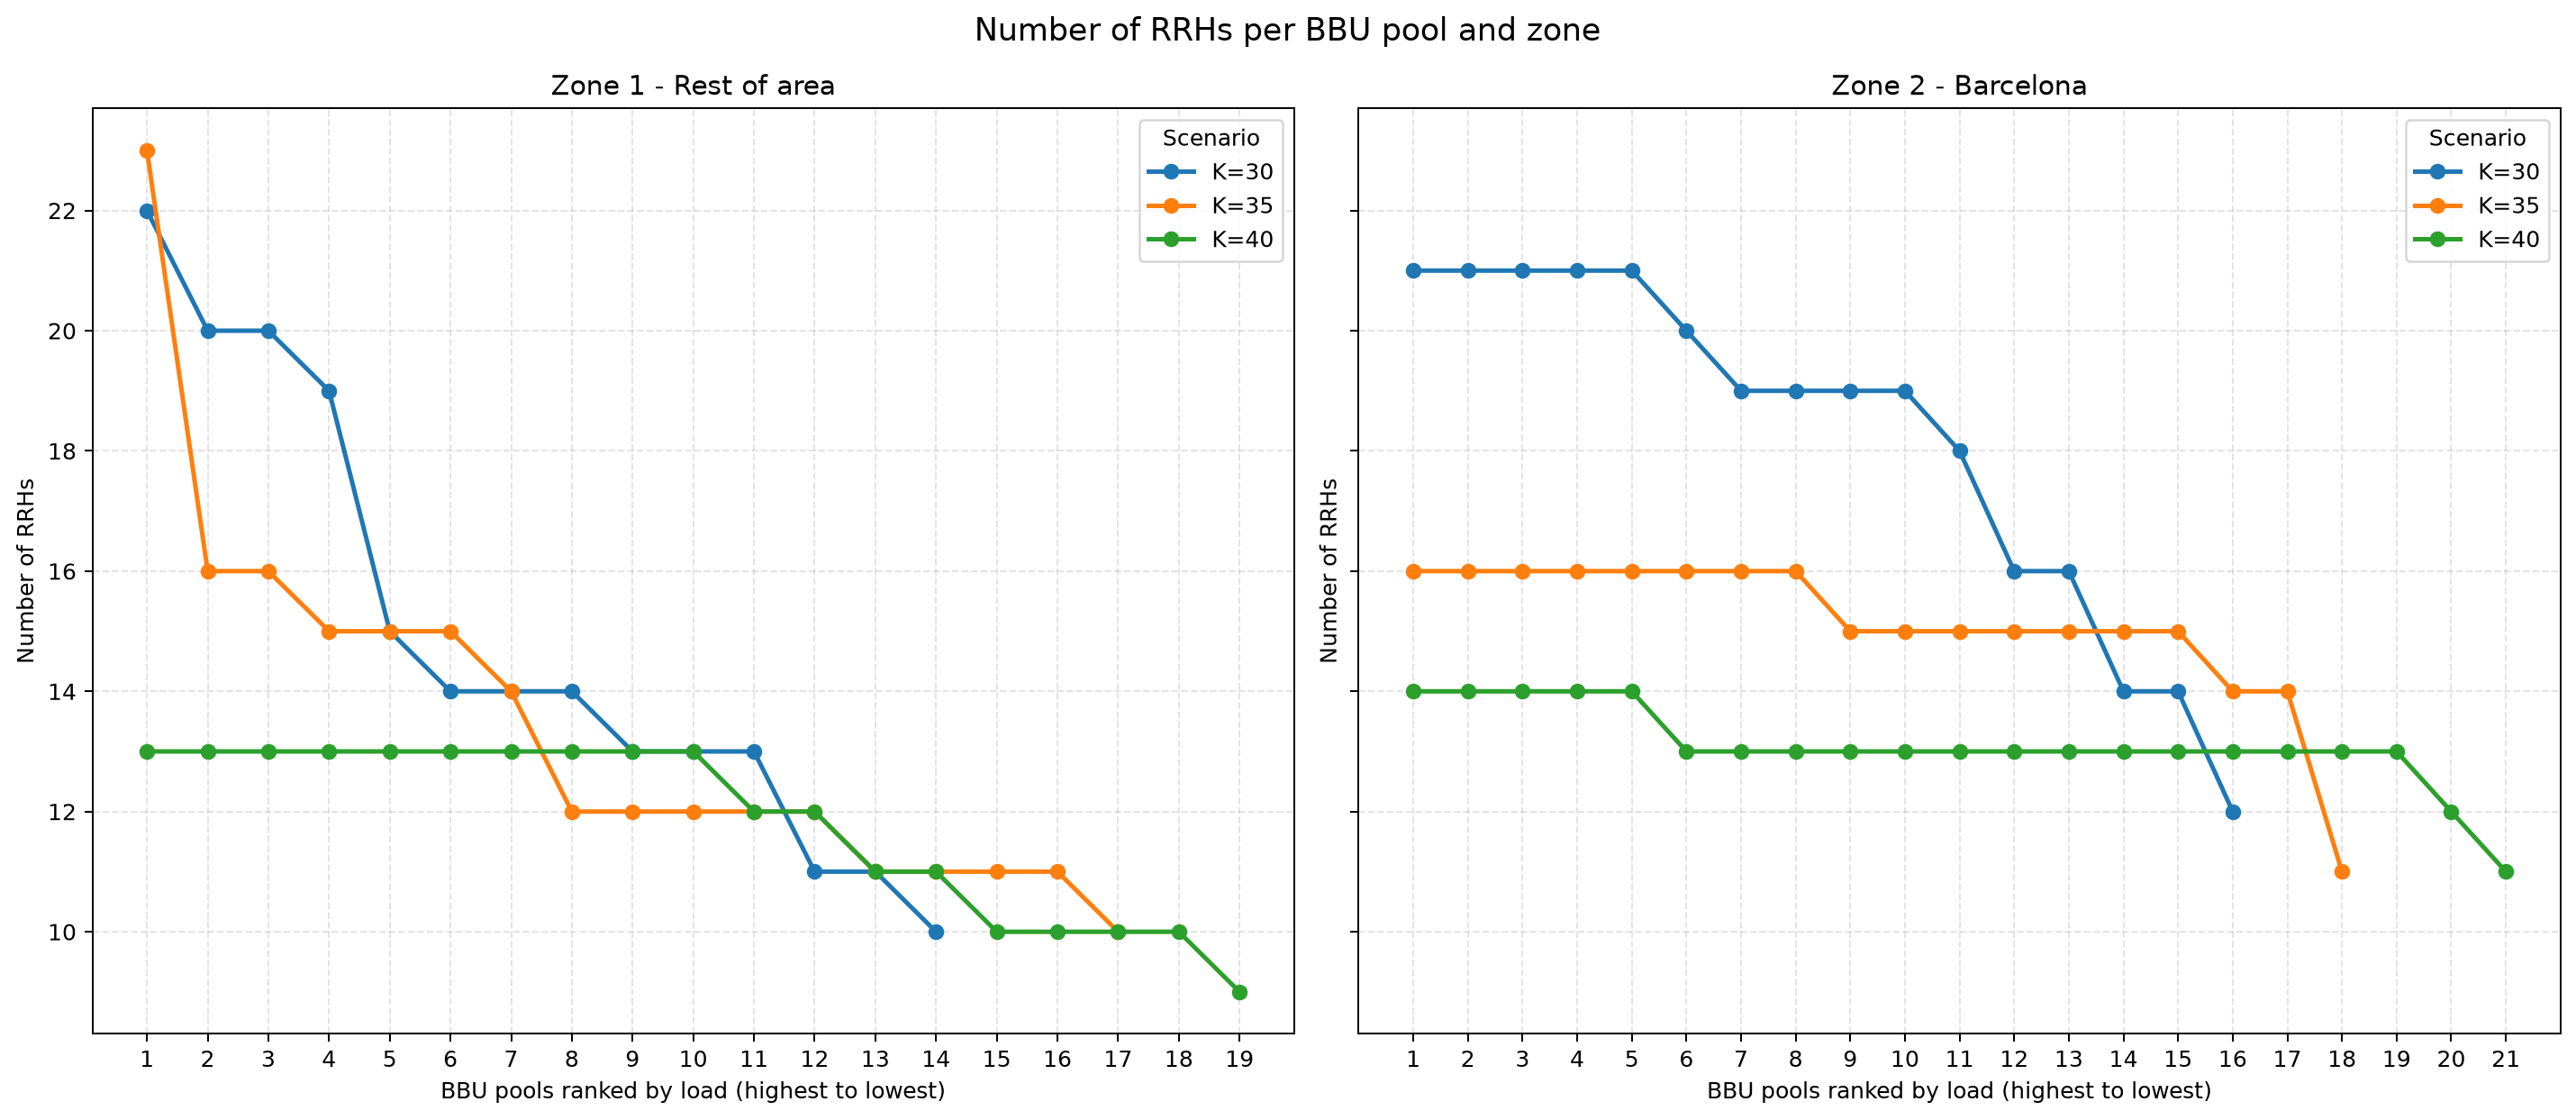

Values plotted in this chart, from the file beside it:
scenario, zone, position, num_rrhs
K=30, Zone 1 - Rest of area, 1, 22
K=30, Zone 1 - Rest of area, 2, 20
K=30, Zone 1 - Rest of area, 3, 20
K=30, Zone 1 - Rest of area, 4, 19
K=30, Zone 1 - Rest of area, 5, 15
K=30, Zone 1 - Rest of area, 6, 14
K=30, Zone 1 - Rest of area, 7, 14
K=30, Zone 1 - Rest of area, 8, 14
K=30, Zone 1 - Rest of area, 9, 13
K=30, Zone 1 - Rest of area, 10, 13
K=30, Zone 1 - Rest of area, 11, 13
K=30, Zone 1 - Rest of area, 12, 11
K=30, Zone 1 - Rest of area, 13, 11
K=30, Zone 1 - Rest of area, 14, 10
K=30, Zone 2 - Barcelona, 1, 21
K=30, Zone 2 - Barcelona, 2, 21
K=30, Zone 2 - Barcelona, 3, 21
K=30, Zone 2 - Barcelona, 4, 21
K=30, Zone 2 - Barcelona, 5, 21
K=30, Zone 2 - Barcelona, 6, 20
K=30, Zone 2 - Barcelona, 7, 19
K=30, Zone 2 - Barcelona, 8, 19
K=30, Zone 2 - Barcelona, 9, 19
K=30, Zone 2 - Barcelona, 10, 19
K=30, Zone 2 - Barcelona, 11, 18
K=30, Zone 2 - Barcelona, 12, 16
K=30, Zone 2 - Barcelona, 13, 16
K=30, Zone 2 - Barcelona, 14, 14
K=30, Zone 2 - Barcelona, 15, 14
K=30, Zone 2 - Barcelona, 16, 12
K=35, Zone 1 - Rest of area, 1, 23
K=35, Zone 1 - Rest of area, 2, 16
K=35, Zone 1 - Rest of area, 3, 16
K=35, Zone 1 - Rest of area, 4, 15
K=35, Zone 1 - Rest of area, 5, 15
K=35, Zone 1 - Rest of area, 6, 15
K=35, Zone 1 - Rest of area, 7, 14
K=35, Zone 1 - Rest of area, 8, 12
K=35, Zone 1 - Rest of area, 9, 12
K=35, Zone 1 - Rest of area, 10, 12
K=35, Zone 1 - Rest of area, 11, 12
K=35, Zone 1 - Rest of area, 12, 12
K=35, Zone 1 - Rest of area, 13, 11
K=35, Zone 1 - Rest of area, 14, 11
K=35, Zone 1 - Rest of area, 15, 11
K=35, Zone 1 - Rest of area, 16, 11
K=35, Zone 1 - Rest of area, 17, 10
K=35, Zone 2 - Barcelona, 1, 16
K=35, Zone 2 - Barcelona, 2, 16
K=35, Zone 2 - Barcelona, 3, 16
K=35, Zone 2 - Barcelona, 4, 16
K=35, Zone 2 - Barcelona, 5, 16
K=35, Zone 2 - Barcelona, 6, 16
K=35, Zone 2 - Barcelona, 7, 16
K=35, Zone 2 - Barcelona, 8, 16
K=35, Zone 2 - Barcelona, 9, 15
K=35, Zone 2 - Barcelona, 10, 15
K=35, Zone 2 - Barcelona, 11, 15
K=35, Zone 2 - Barcelona, 12, 15
K=35, Zone 2 - Barcelona, 13, 15
... 45 more rows
